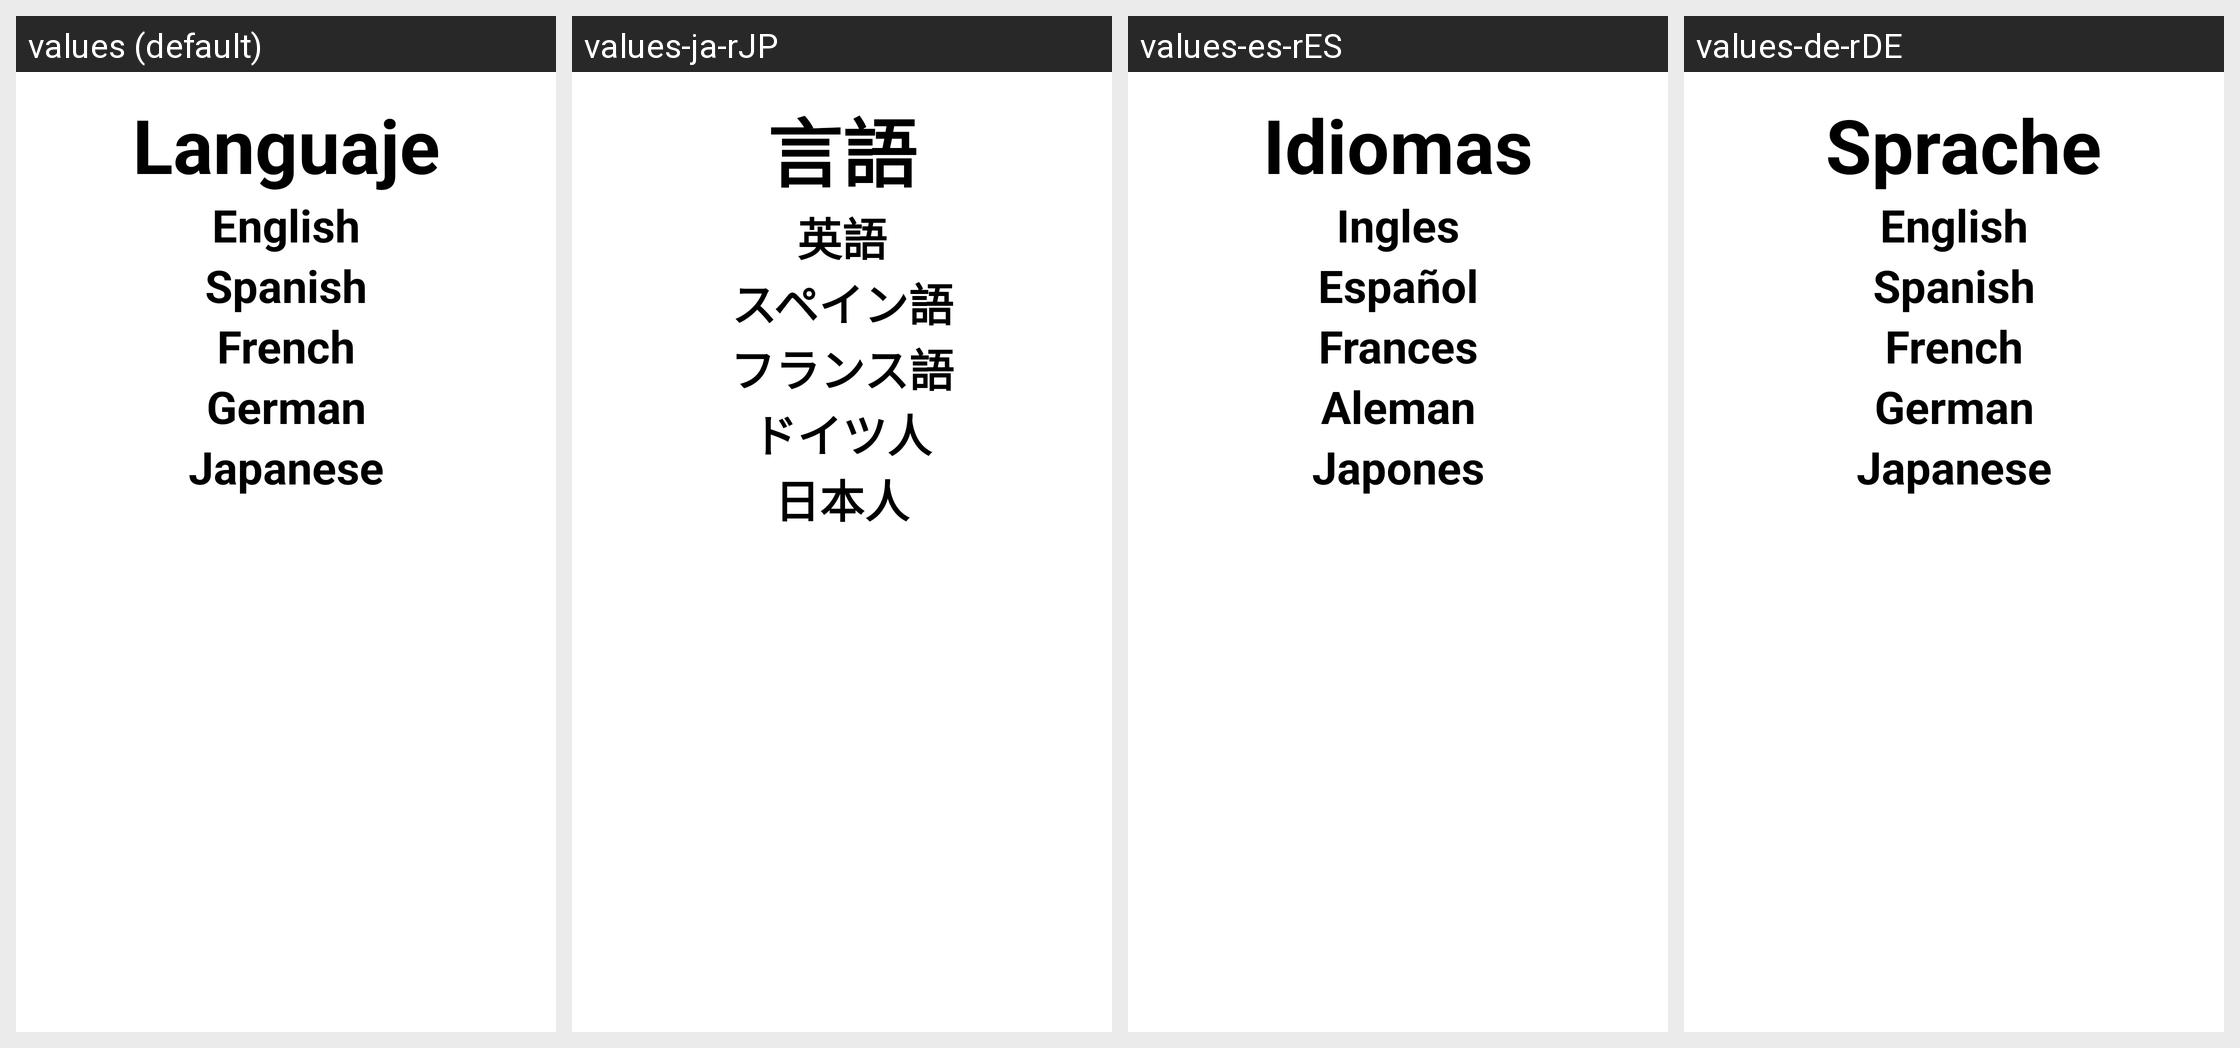

For this localized Android screen grid, give each drawn string resource with its value in every locale shown.
Android screen res/layout/activity_info_pop_up.xml rendered under 4 locales, left to right: values (default), values-ja-rJP, values-es-rES, values-de-rDE. Device: Nexus 5 (rendered at 1080×1920; each locale shown at half size, 540×960, under a caption strip naming it); theme Theme.Hito2.
Other locales in the repository, not shown: values-an-rES, values-fr-rFR.
Strings drawn on this screen, with the default value and each locale's value (text and hints the layout hard-codes appear in the picture but are not listed):

item2
  values: Languaje
  values-ja-rJP: 言語
  values-es-rES: Idiomas
  values-de-rDE:  Sprache

Ingles
  values: English
  values-ja-rJP: 英語
  values-es-rES: Ingles
  values-de-rDE: English  [not translated; the default value is used]

Frances
  values: French
  values-ja-rJP: フランス語
  values-es-rES: Frances
  values-de-rDE: French  [not translated; the default value is used]

Aleman
  values: German
  values-ja-rJP: ドイツ人
  values-es-rES: Aleman
  values-de-rDE: German  [not translated; the default value is used]

Japones
  values: Japanese
  values-ja-rJP: 日本人
  values-es-rES: Japones
  values-de-rDE: Japanese  [not translated; the default value is used]
